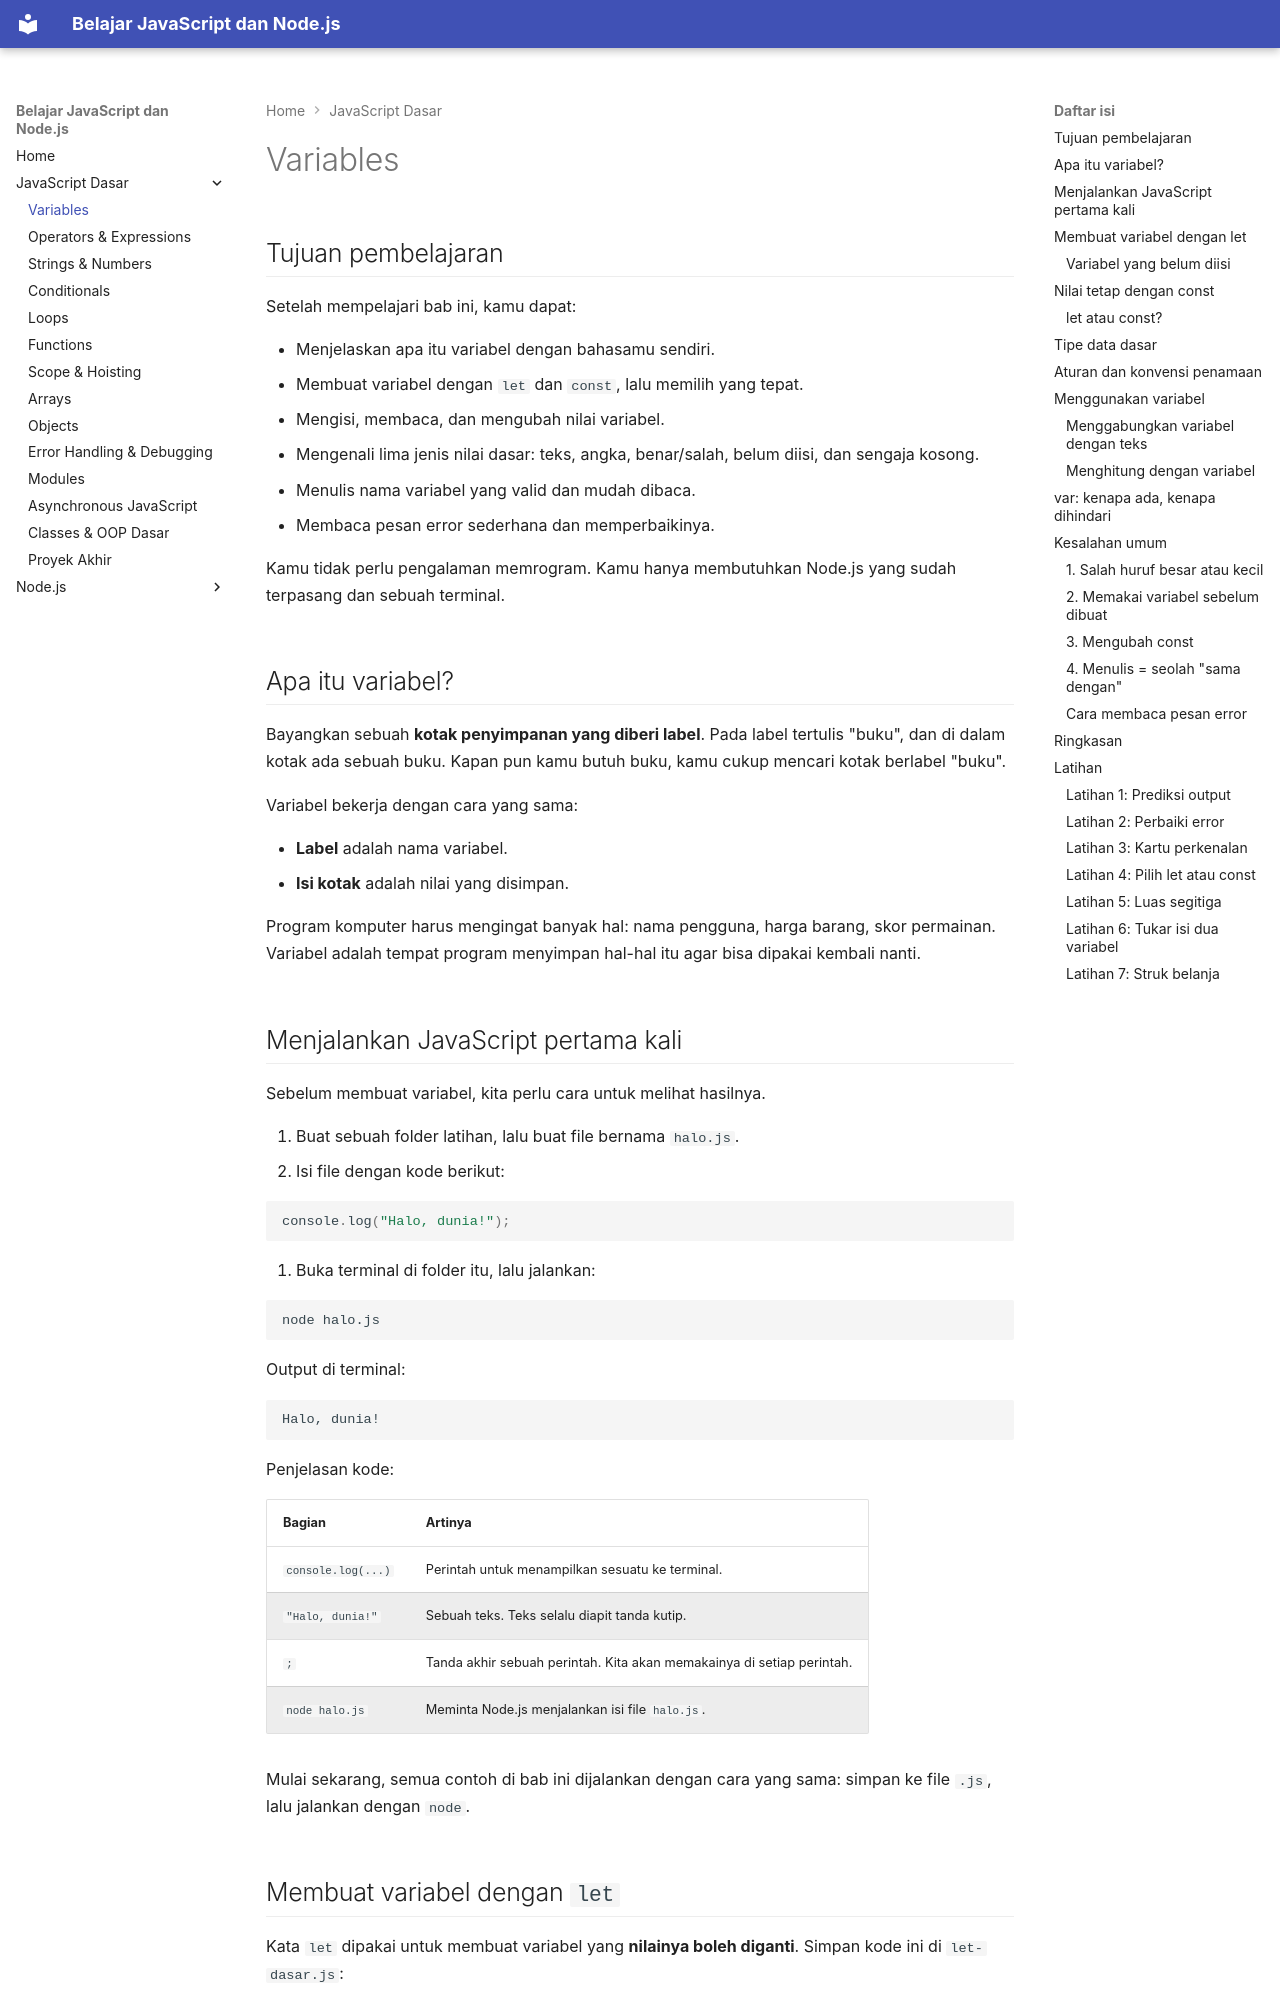

repository: TopekoX/materi-javascript-nodejs · page: javascript/01-variables/index.html · generator: mkdocs

## Tujuan pembelajaran

Setelah mempelajari bab ini, kamu dapat:

- Menjelaskan apa itu variabel dengan bahasamu sendiri.
- Membuat variabel dengan `let` dan `const`, lalu memilih yang tepat.
- Mengisi, membaca, dan mengubah nilai variabel.
- Mengenali lima jenis nilai dasar: teks, angka, benar/salah, belum diisi, dan sengaja kosong.
- Menulis nama variabel yang valid dan mudah dibaca.
- Membaca pesan error sederhana dan memperbaikinya.

Kamu tidak perlu pengalaman memrogram. Kamu hanya membutuhkan Node.js yang sudah terpasang dan sebuah terminal.

## Apa itu variabel?

Bayangkan sebuah **kotak penyimpanan yang diberi label**. Pada label tertulis "buku", dan di dalam kotak ada sebuah buku. Kapan pun kamu butuh buku, kamu cukup mencari kotak berlabel "buku".

Variabel bekerja dengan cara yang sama:

- **Label** adalah nama variabel.
- **Isi kotak** adalah nilai yang disimpan.

Program komputer harus mengingat banyak hal: nama pengguna, harga barang, skor permainan. Variabel adalah tempat program menyimpan hal-hal itu agar bisa dipakai kembali nanti.

## Menjalankan JavaScript pertama kali

Sebelum membuat variabel, kita perlu cara untuk melihat hasilnya.

1. Buat sebuah folder latihan, lalu buat file bernama `halo.js`.
2. Isi file dengan kode berikut:

```javascript
console.log("Halo, dunia!");
```

3. Buka terminal di folder itu, lalu jalankan:

```bash
node halo.js
```

Output di terminal:

```text
Halo, dunia!
```

Penjelasan kode:

| Bagian | Artinya |
|---|---|
| `console.log(...)` | Perintah untuk menampilkan sesuatu ke terminal. |
| `"Halo, dunia!"` | Sebuah teks. Teks selalu diapit tanda kutip. |
| `;` | Tanda akhir sebuah perintah. Kita akan memakainya di setiap perintah. |
| `node halo.js` | Meminta Node.js menjalankan isi file `halo.js`. |

Mulai sekarang, semua contoh di bab ini dijalankan dengan cara yang sama: simpan ke file `.js`, lalu jalankan dengan `node`.
